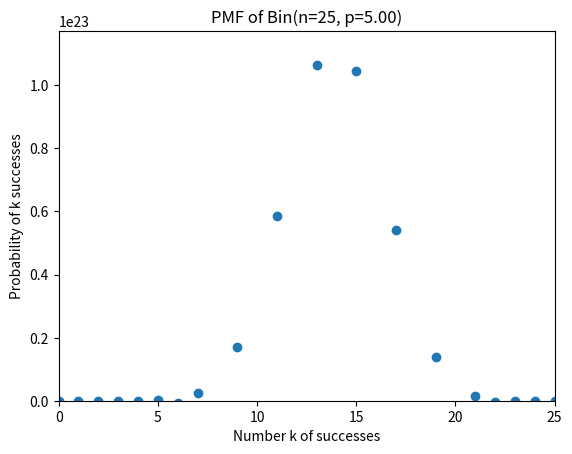

Here is the Python script that generated this plot:
import math
import matplotlib.pyplot as plt

def pmf_binom(k, n, p):
    return (math.factorial(n) / (math.factorial(k) * math.factorial(n-k))) * (p**k) * ((1-p)**(n-k))

print(pmf_binom(4, 15, 0.5))

def plot_pmf_binom(n, p):
    K = list(range(0, n + 1))
    P_binom = [pmf_binom(k, n, p) for k in K]
    plt.plot(K, P_binom, 'o')
    axes = plt.gca()
    axes.set_xlim([0, n])
    axes.set_ylim([0, 1.1 * max(P_binom)])
    plt.title('PMF of Bin(n=%d, p=%.2f)' % (n, p))
    plt.xlabel('Number k of successes')
    plt.ylabel('Probability of k successes')
    plt.show()

plot_pmf_binom(25,5)
